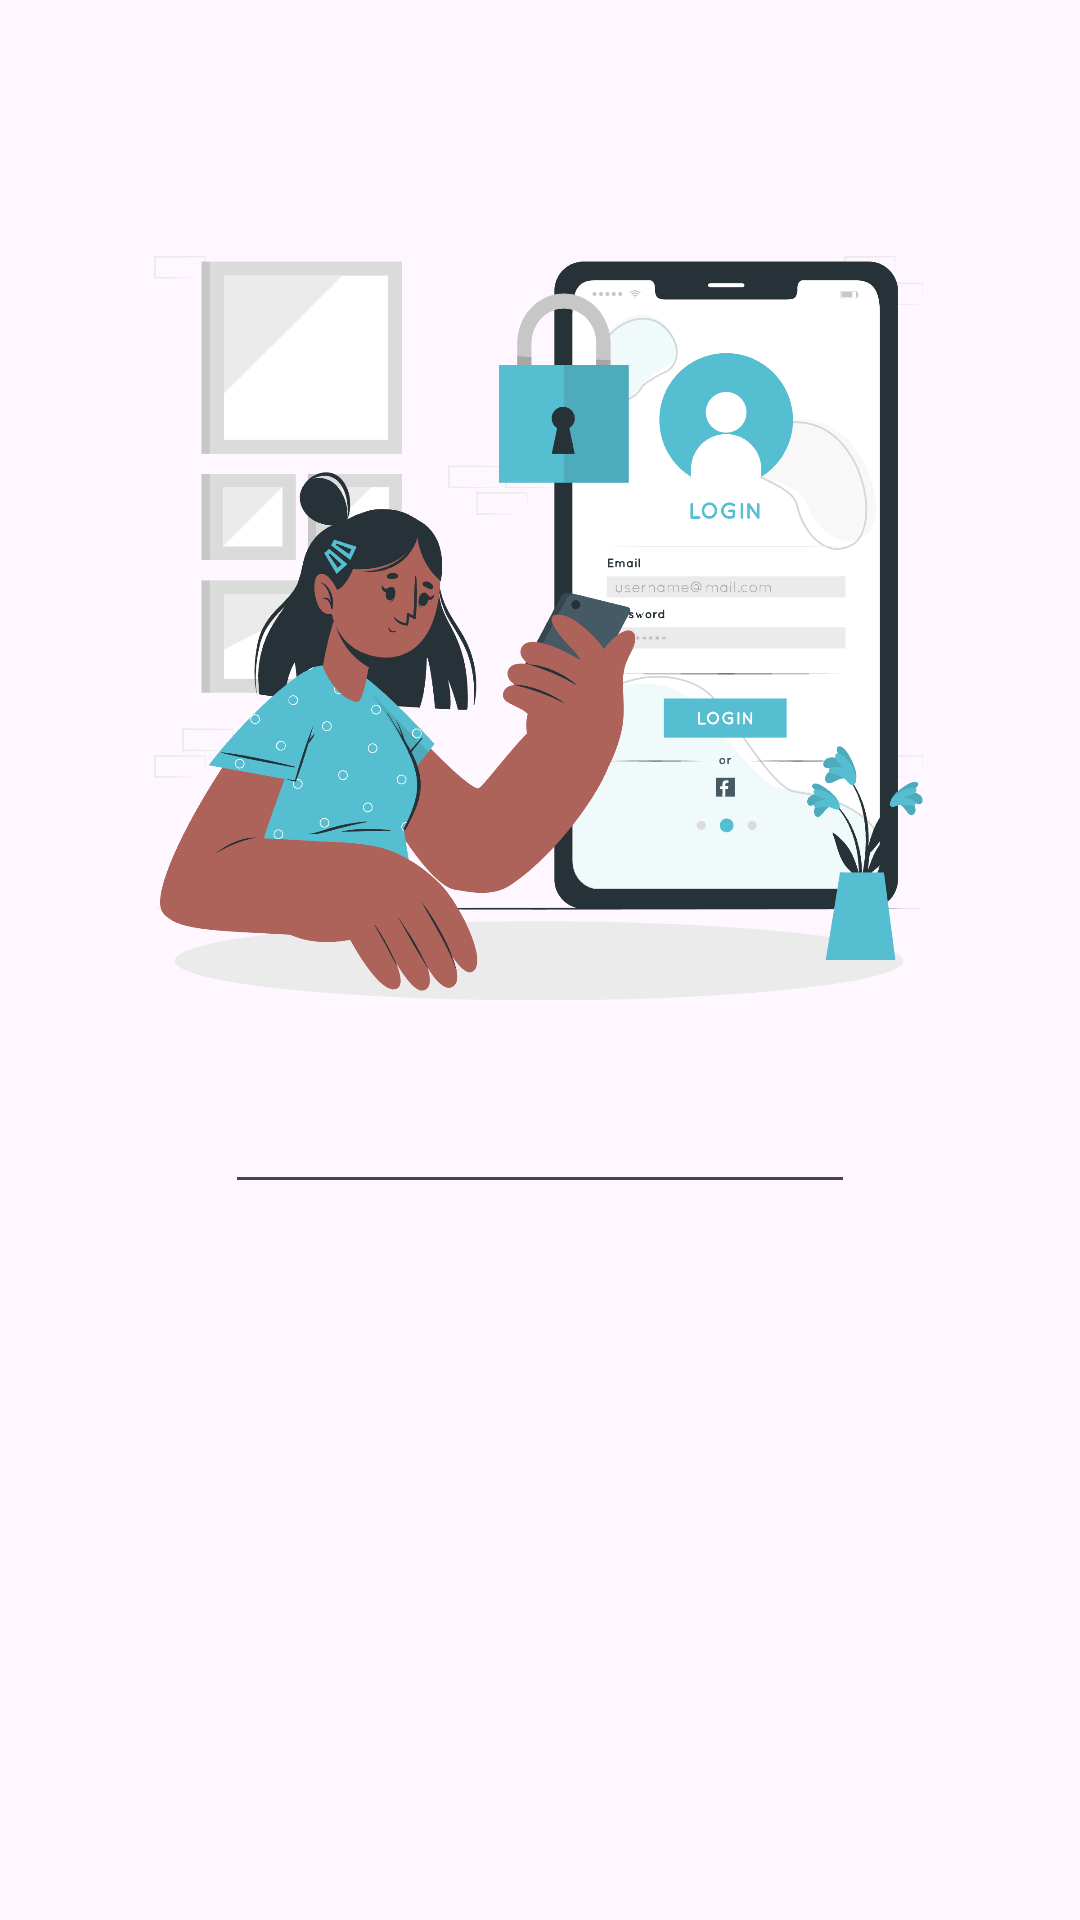

Write the Android layout XML for this screen, with the resource values it uses.
<!-- AndroidManifest.xml: application theme Theme.Projectexpo -->
<!-- res/layout/activity_login_page.xml -->
<?xml version="1.0" encoding="utf-8"?>
<androidx.constraintlayout.widget.ConstraintLayout xmlns:android="http://schemas.android.com/apk/res/android"
    xmlns:app="http://schemas.android.com/apk/res-auto"
    xmlns:tools="http://schemas.android.com/tools"
    android:layout_width="match_parent"
    android:layout_height="match_parent"
    tools:context=".LoginPage">

    <ImageView
        android:id="@+id/imageView6"
        android:layout_width="300dp"
        android:layout_height="300dp"
        android:layout_marginTop="60dp"
        app:layout_constraintEnd_toEndOf="parent"
        app:layout_constraintHorizontal_bias="0.495"
        app:layout_constraintStart_toStartOf="parent"
        app:layout_constraintTop_toTopOf="parent"
        app:srcCompat="@drawable/ill_login" />

    <EditText
        style=""
        android:id="@+id/editTextTextEmailAddress"
        android:layout_width="wrap_content"
        android:layout_height="wrap_content"
        android:ems="10"
        android:inputType="textEmailAddress"
        app:layout_constraintEnd_toEndOf="parent"
        app:layout_constraintStart_toStartOf="parent"
        app:layout_constraintTop_toBottomOf="@+id/imageView6" />




</androidx.constraintlayout.widget.ConstraintLayout>
<!-- resources referenced by this layout -->
<resources>
  <!-- drawable ill_login: png bitmap (drawable, 217020 bytes) -->
  <style name="Theme.Projectexpo" parent="Base.Theme.Projectexpo" />
  <style name="Base.Theme.Projectexpo" parent="Theme.Material3.DayNight.NoActionBar">
          
          
      </style>
</resources>
